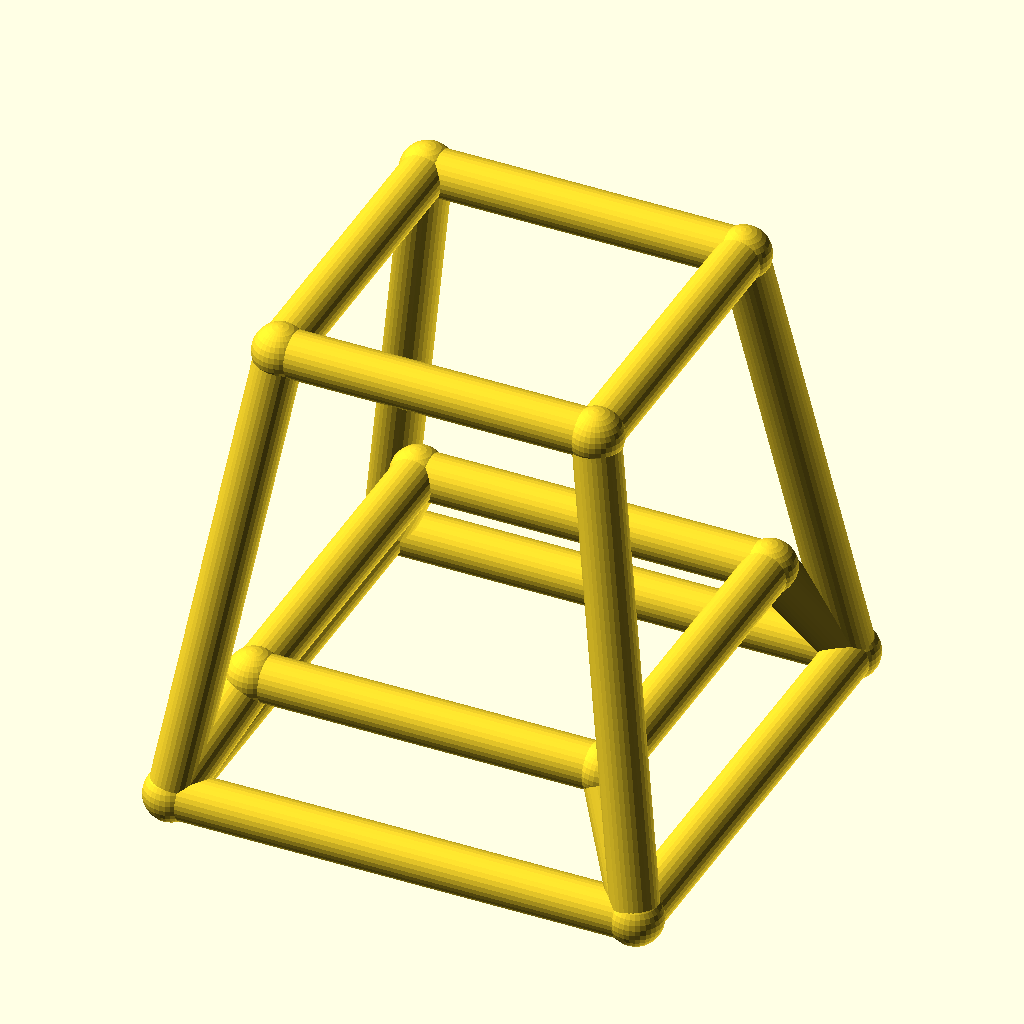
Cell 1: the model at its default parameters.
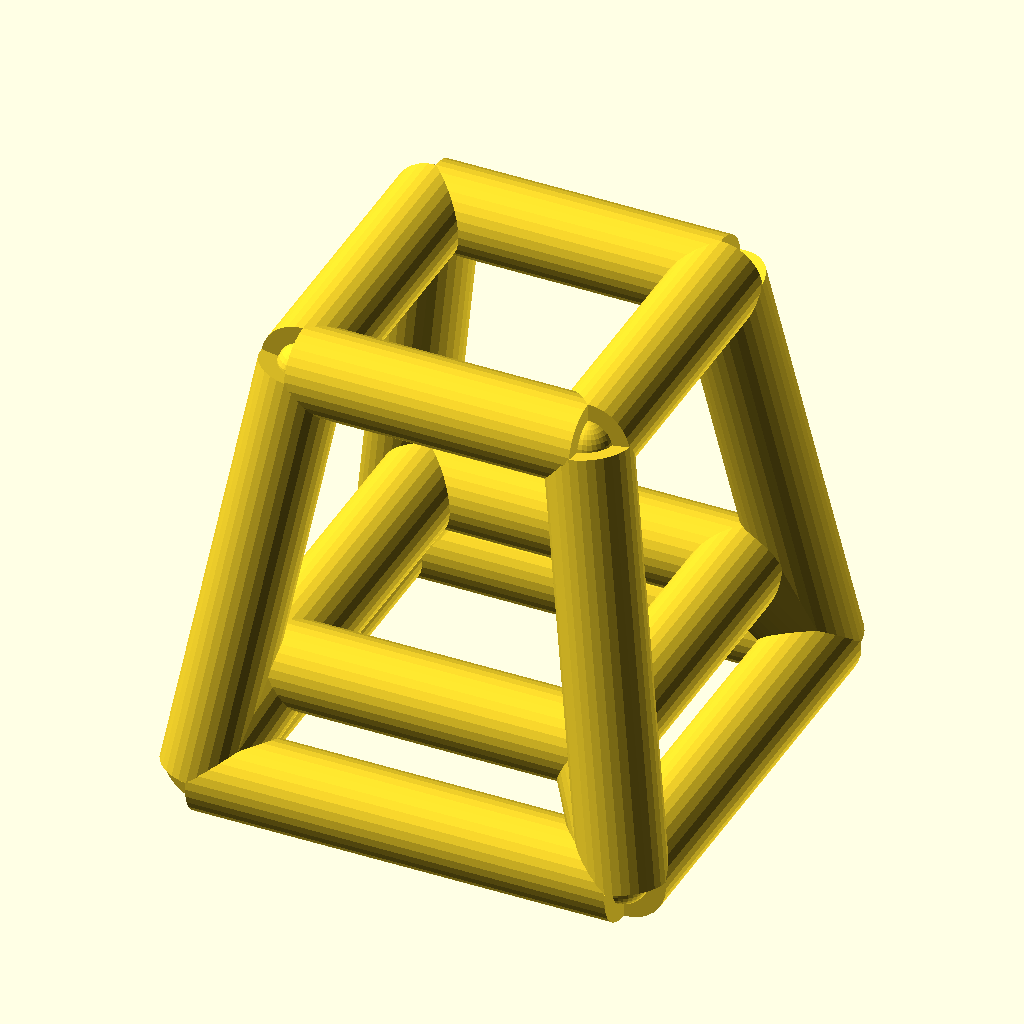
Cell 2: bar_r = 5 (everything else at default).
All cells are drawn from the same view direction (rotation 55°, 0°, 25°, orthographic, colour scheme Cornfield), but the view is re-fitted for each cell, so position and scale can differ between cells as well as the parameter.
Source of the model, optional_data/data/wire4/stoolchair/scene_0073.scad:
$fn = 32;

// ----------------------------------------------------------------------
// Stool frame: seat 34 mm, splay 8 mm
// ----------------------------------------------------------------------

// --- parameters (mm) ---
seat = 34;                // seat side, X and Y
seat_h = 50;              // seat height
splay = 8;                // leg splay at the floor
str_h = 12;               // stretcher ring height
bar_r = 2.5;              // frame bar radius
joint_r = 2.9;            // joint ball radius

bbox_x = 55.8;  // overall X, joints included
bbox_y = 55.8;  // overall Y, joints included
bbox_z = 55.8;  // overall Z, joints included
bar_d = 2 * bar_r;  // bar diameter
nodes = [[-17.0, -17.0, 50.0], [17.0, -17.0, 50.0], [17.0, 17.0, 50.0], [-17.0, 17.0, 50.0], [-25.0, -25.0, 0.0], [25.0, -25.0, 0.0], [25.0, 25.0, 0.0], [-25.0, 25.0, 0.0], [-18.92, -18.92, 12.0], [18.92, -18.92, 12.0], [18.92, 18.92, 12.0], [-18.92, 18.92, 12.0]];

module member(a, b, r) {
  /* round stock from joint a to joint b, ends buried in the joint balls */
  d = b - a;
  length = norm(d);
  translate(a) rotate([0, acos(d[2] / length), atan2(d[1], d[0])])
    cylinder(h = length, r = r);
}

module joint(p, r) {
  /* ball at the joint centre, fatter than every member meeting there */
  translate(p) sphere(r = r);
}

/* members - each call is one graph edge */
member(nodes[0], nodes[1], bar_r);
member(nodes[4], nodes[5], bar_r);
member(nodes[0], nodes[4], bar_r);
member(nodes[8], nodes[9], bar_r);
member(nodes[4], nodes[8], bar_r);
member(nodes[1], nodes[2], bar_r);
member(nodes[5], nodes[6], bar_r);
member(nodes[1], nodes[5], bar_r);
member(nodes[9], nodes[10], bar_r);
member(nodes[5], nodes[9], bar_r);
member(nodes[2], nodes[3], bar_r);
member(nodes[6], nodes[7], bar_r);
member(nodes[2], nodes[6], bar_r);
member(nodes[10], nodes[11], bar_r);
member(nodes[6], nodes[10], bar_r);
member(nodes[3], nodes[0], bar_r);
member(nodes[7], nodes[4], bar_r);
member(nodes[3], nodes[7], bar_r);
member(nodes[11], nodes[8], bar_r);
member(nodes[7], nodes[11], bar_r);

/* joint balls */
for (p = nodes) joint(p, joint_r);
Customizer parameters (derived from the source; name, type, default, range or options):
seat: number, default 34
seat_h: number, default 50
splay: number, default 8
str_h: number, default 12
bar_r: number, default 2.5
joint_r: number, default 2.9
bbox_x: number, default 55.8
bbox_y: number, default 55.8
bbox_z: number, default 55.8
